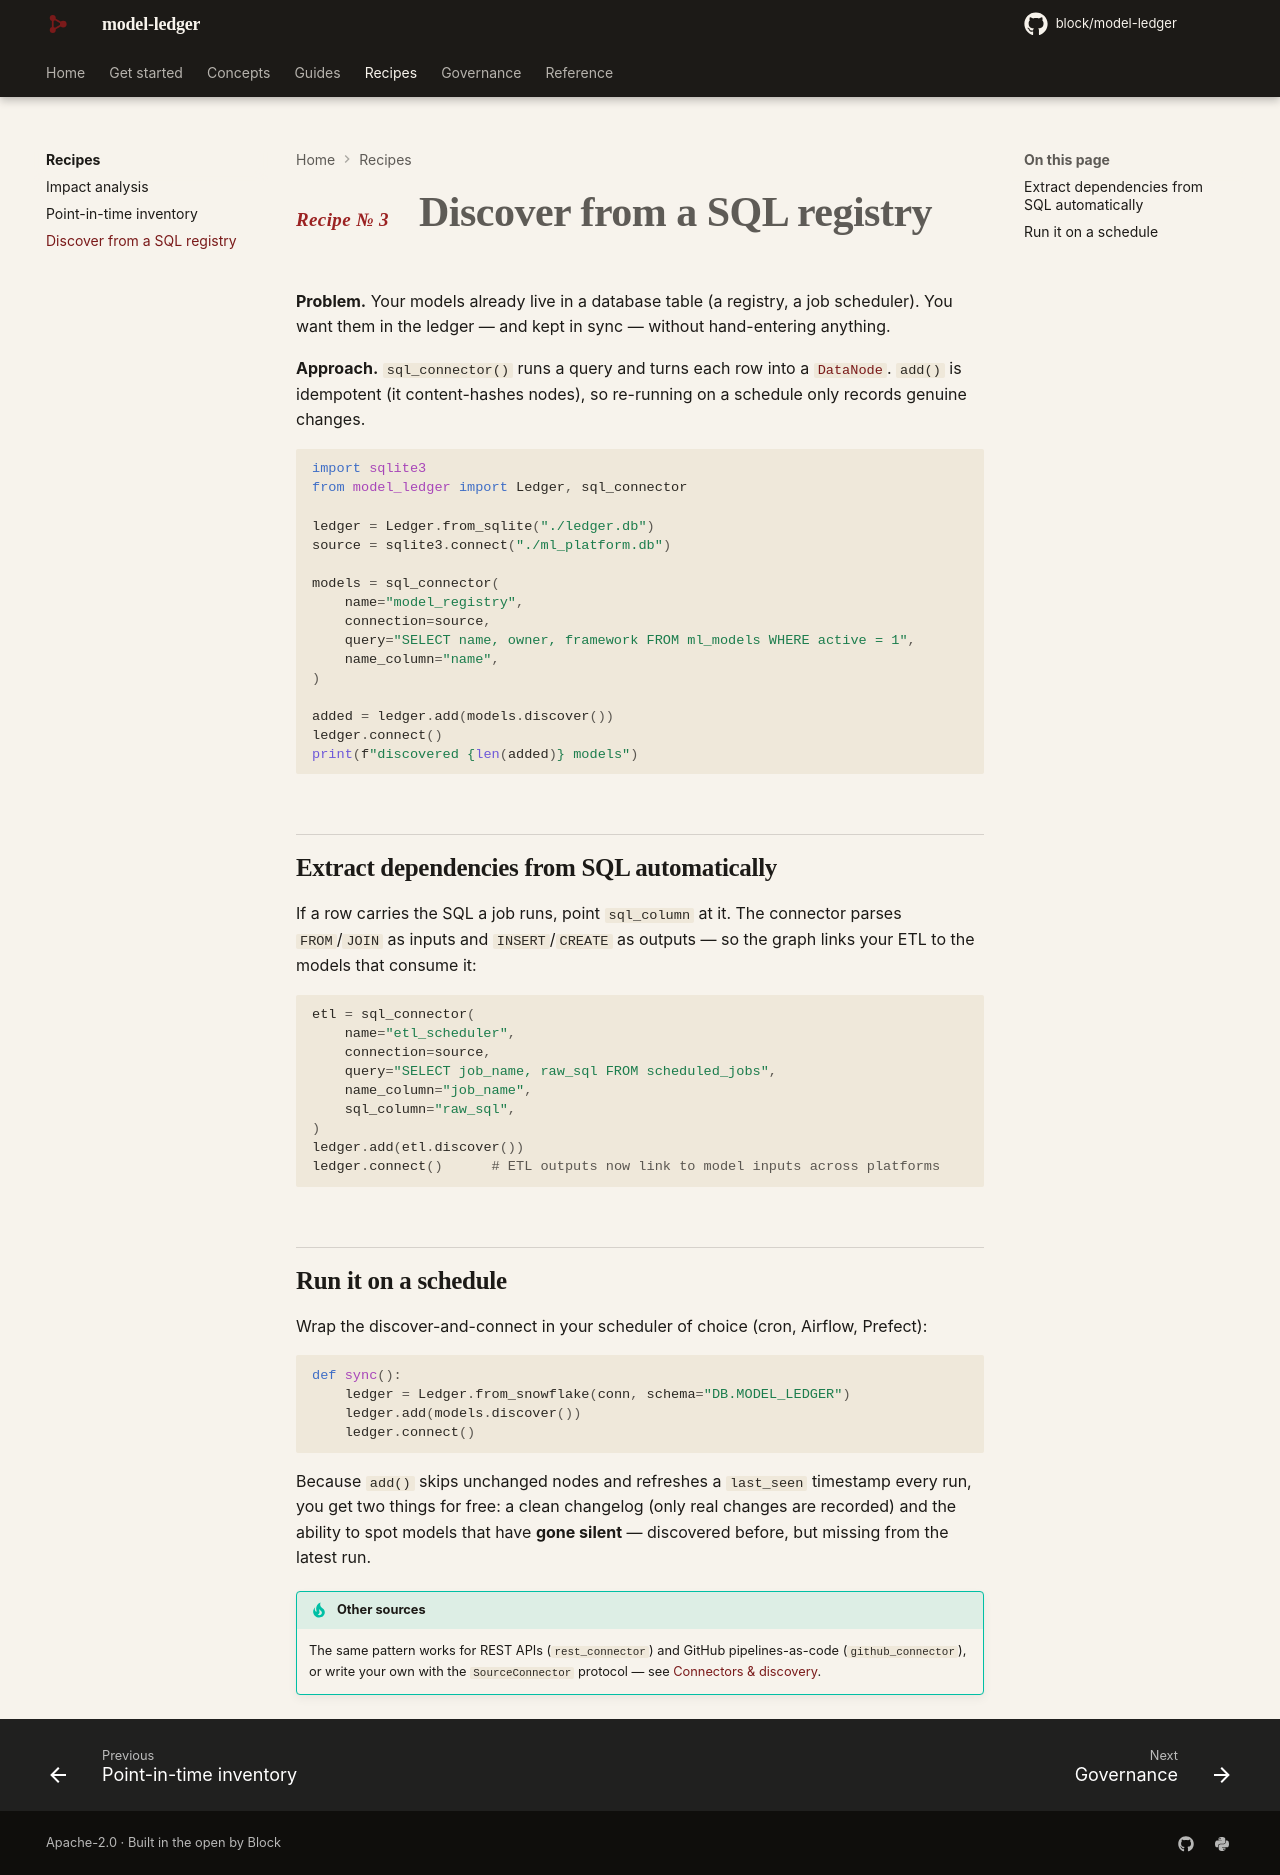

repository: block/model-ledger · page: recipes/discover-sql/index.html · generator: mkdocs

---
title: "Recipe: Discover from a SQL registry"
description: Point a connector at a database table and pull models into the ledger on a schedule, idempotently.
---

# <span class="recipe-num">Recipe № 3</span> &nbsp; Discover from a SQL registry

**Problem.** Your models already live in a database table (a registry, a job
scheduler). You want them in the ledger — and kept in sync — without hand-entering
anything.

**Approach.** `sql_connector()` runs a query and turns each row into a
[`DataNode`](../concepts/datanode.md). `add()` is idempotent (it content-hashes nodes),
so re-running on a schedule only records genuine changes.

```python
import sqlite3
from model_ledger import Ledger, sql_connector

ledger = Ledger.from_sqlite("./inventory.db")
source = sqlite3.connect("./ml_platform.db")

models = sql_connector(
    name="model_registry",
    connection=source,
    query="SELECT name, owner, framework FROM ml_models WHERE active = 1",
    name_column="name",
)

added = ledger.add(models.discover())
ledger.connect()
print(f"discovered {len(added)} models")
```

## Extract dependencies from SQL automatically

If a row carries the SQL a job runs, point `sql_column` at it. The connector parses
`FROM`/`JOIN` as inputs and `INSERT`/`CREATE` as outputs — so the graph links your ETL
to the models that consume it:

```python
etl = sql_connector(
    name="etl_scheduler",
    connection=source,
    query="SELECT job_name, raw_sql FROM scheduled_jobs",
    name_column="job_name",
    sql_column="raw_sql",
)
ledger.add(etl.discover())
ledger.connect()      # ETL outputs now link to model inputs across platforms
```

## Run it on a schedule

Wrap the discover-and-connect in your scheduler of choice (cron, Airflow, Prefect):

```python
def sync():
    ledger = Ledger.from_snowflake(conn, schema="DB.MODEL_LEDGER")
    ledger.add(models.discover())
    ledger.connect()
```

Because `add()` skips unchanged nodes and refreshes a `last_seen` timestamp every run,
you get two things for free: a clean changelog (only real changes are recorded) and the
ability to spot models that have **gone silent** — discovered before, but missing from
the latest run.

!!! tip "Other sources"
    The same pattern works for REST APIs (`rest_connector`) and GitHub
    pipelines-as-code (`github_connector`), or write your own with the
    `SourceConnector` protocol — see [Connectors & discovery](../guides/connectors.md).
